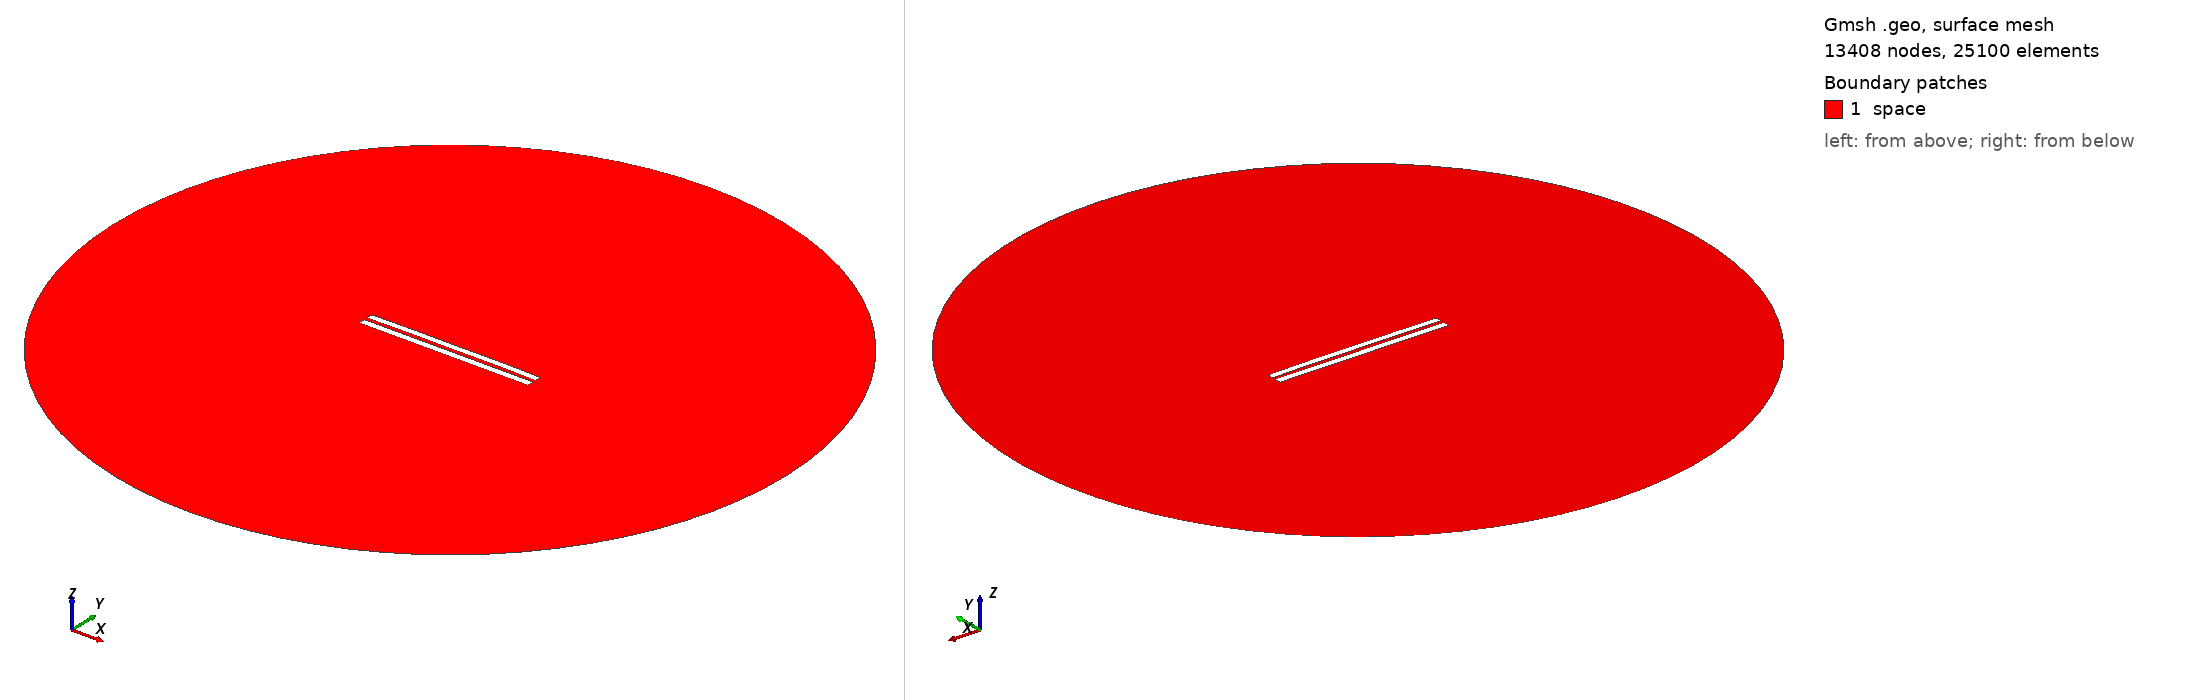

Gmsh geometry script, surface-meshed: 13408 nodes, 25100 surface elements. Boundary patches (legend numbers): 1 space. Left view from above one corner, right view from below the opposite corner. Legend entries are the model's physical surfaces. The drawing asked Gmsh for element sizes between 1% and 20% of the model's largest extent; the script's own settings can give other sizes.

=== 4864.geo (drawn) ===
//---------------------------------------
// Geometry kernel
//---------------------------------------

SetFactory("OpenCASCADE");



//---------------------------------------
// Parameters of the geometry
//---------------------------------------

// Overetch of the upper plate
overetch = 0.125;

// Distance between the plates
distance = 2.0;

// Discretization over the x axis (for the deformation)
nx = 50; 

// Length of the plate
L = 100 - overetch; 

// Number of modes
n = 4; 

// 1st mode coefficient
coeff(1) = 0.07499999999999998;
beta(1) = 0.596864 * 3.1415926535 / L;

// 2nd mode coefficient
coeff(2) = 0.15;
beta(2) = 1.49418 * 3.1415926535 / L;

// 3rd mode coefficient
coeff(3) = 0.0;
beta(3) = 2.50025 * 3.1415926535 / L;

// 4th mode coefficient
coeff(4) = 0.07499999999999998;
beta(4) = 3.49999 * 3.1415926535 / L;



//---------------------------------------
// Upper plate (deformed rectangle)
//---------------------------------------

// Coordiantes of the upper plate
xmin = -50;
xmax = 50 - overetch;

// Height of the upper plate
yheight = 4 - 2 * overetch;

// Indexes of the points
UpperID[] = {};
LowerID[] = {};
LeftID[] = {};
RightID[] = {};

// Point index
p = 1;

// Horizontal edges
For i In {1:nx}
    x = xmin + (i-1)*(xmax - xmin)/(nx-1);

    y_bottom = distance / 2 + overetch;
    For j In {1:n}
        C = (Cosh(beta(j)*L) + Cos(beta(j)*L)) / (Sinh(beta(j)*L) + Sin(beta(j)*L));
        y_bottom  = y_bottom + coeff(j) * (Cosh(beta(j)*(x+50)) - Cos(beta(j)*(x+50)) - C * (Sinh(beta(j)*(x+50)) - Sin(beta(j)*(x+50))));
    EndFor

    y_top = y_bottom + yheight;

    Point(p) = {x, y_top, 0, 1.0};
    UpperID[i] = p;
    p = p + 1;

    Point(p) = {x, y_bottom, 0, 1.0};
    LowerID[i] = p;
    p = p + 1;
EndFor

// Create point lists
UpperPts[] = {}; LowerPts[] = {};
For i In {1:nx}
  UpperPts[] += {UpperID[i]};
  LowerPts[] += {LowerID[i]};
EndFor

// Build splines
Spline(1) = {UpperPts[]};
Spline(2) = {LowerPts[]};
Line(3) = {LowerPts[nx-1], UpperPts[nx-1]};
Line(4) = {LowerPts[0], UpperPts[0]};

// Build the plane surface
Curve Loop(1) = {2, 3, -1, -4};
Plane Surface(1) = {1};



//---------------------------------------
// Lower plate (rectangle)
//---------------------------------------

// Vertices
Point(1001) = {-50, -1, 0, 1.0};
Point(1002) = { 50, -1, 0, 1.0};
Point(1003) = { 50,  -5, 0, 1.0};
Point(1004) = {-50,  -5, 0, 1.0};

// Edges
Line(5) = {1001, 1002};
Line(6) = {1002, 1003};
Line(7) = {1003, 1004};
Line(8) = {1004, 1001};

// Plane surface
Line Loop(2) = {5, 6, 7, 8};
Plane Surface(2) = {2}; 



//---------------------------------------
// Outer (fictious) boundary
//---------------------------------------

// Points
Point(1005) = {0, 0, 0};       // Center
Point(1006) = {200, 0, 0};     // Start point
Point(1007) = {0, 200, 0};     // 90 degrees
Point(1008) = {-200, 0, 0};    // 180 degrees
Point(1009) = {0, -200, 0};    // 270 degrees

// Circle arcs (each needs start, center, end)
Circle(9) = {1006, 1005, 1007};
Circle(10) = {1007, 1005, 1008};
Circle(11) = {1008, 1005, 1009};
Circle(12) = {1009, 1005, 1006};

// Plane surface for the entire domain
Curve Loop(3) = {9, 10, 11, 12};
Surface(3) = {3};

// Subtract the plates from the whole domain to obtain the actual domain where we want to solve the equations
BooleanDifference{ Surface{3}; Delete; }{ Surface{1}; Surface{2}; Delete; }




//---------------------------------------
// Transfinite Lines/Curves
//---------------------------------------

// Set the number of points on the boundaries
r = 7;

// Plates
Transfinite Curve {1, 2} = 50*r Using Progression 1;
Transfinite Curve {3, 4} = 2*r Using Progression 1;
Transfinite Line {5, 7} = 50*r Using Progression 1;
Transfinite Line {6, 8} = 2*r Using Progression 1;

// Outer boundary
Transfinite Line {9, 10, 11, 12} = 20 Using Progression 1;



//---------------------------------------
// Physical groups
//---------------------------------------                

// Physical curves (boundaries)
Physical Line("force_segment", 10) = {2};
Physical Line("upper_plate", 11) = {1, 3, 4};
Physical Line("lower_plate", 12) = {5, 6, 7, 8};
Physical Line("boundary", 20) = {9, 10, 11, 12};

// Physical Surfaces
Physical Surface("space", 30) = {3};



//---------------------------------------
// 6. Generate the Mesh
//---------------------------------------

// 2D mesh generation
Mesh 2;
